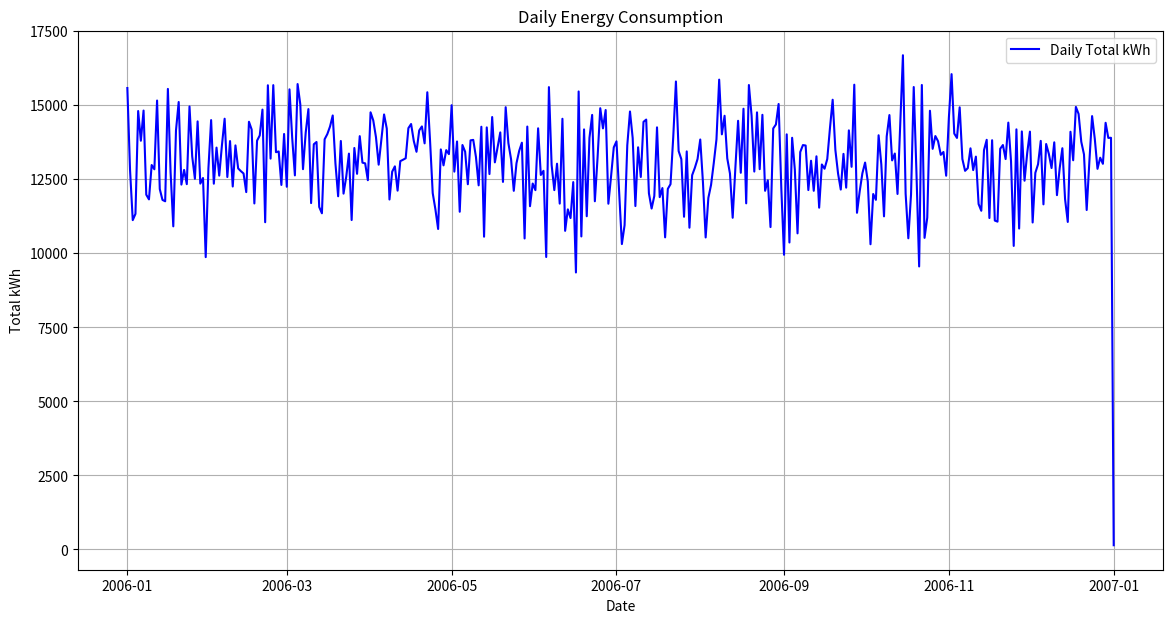
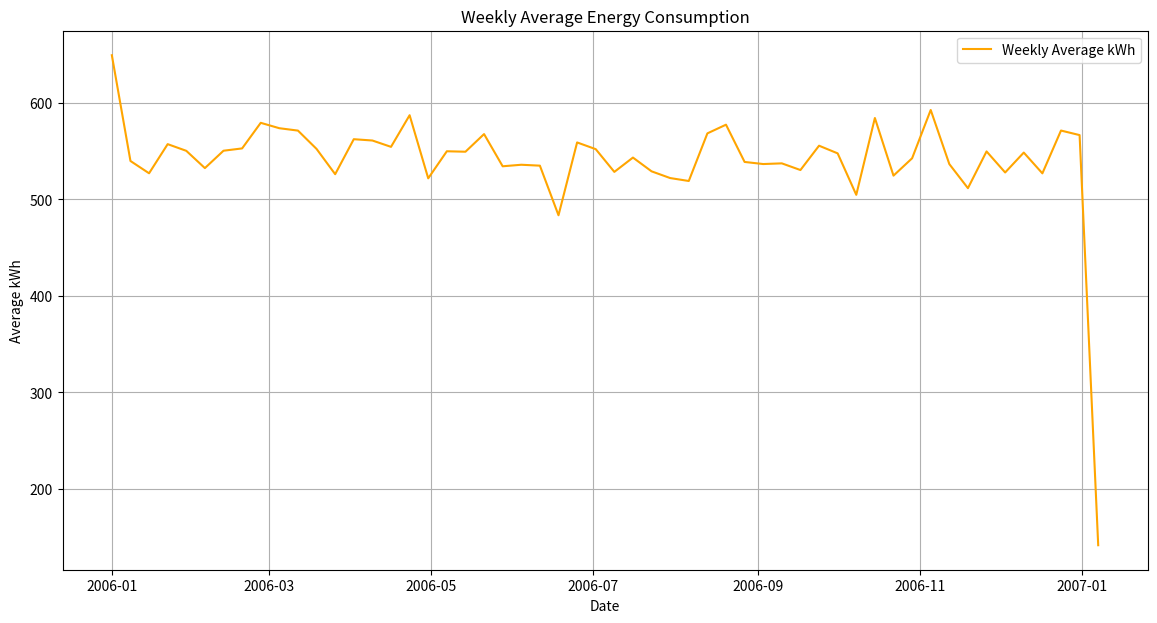

Source code (Python) for these figures, in order:
import pandas as pd 
import numpy as np  
import matplotlib.pyplot as plt

date_range = pd.date_range(start="2006-01-01", end="2007-01-01", freq="h")
np.random.seed(0)
energy_date = np.random.uniform(100, 1000, len(date_range))

df = pd.DataFrame({'Timestamps':date_range, 'Energy_Consumption':energy_date})
df.set_index('Timestamps', inplace=True)

daily_consumption = df.resample('D').sum()
daily_consumption.columns = ["Daily_Total_kWh"]

weekly_comsumption = df.resample('W').mean()
weekly_comsumption.columns = ["Weekly_Avg_kWh"]

plt.figure(figsize=(14, 7))
plt.plot(daily_consumption.index, daily_consumption['Daily_Total_kWh'], label='Daily Total kWh', color='blue')
plt.title('Daily Energy Consumption')
plt.xlabel('Date')
plt.ylabel('Total kWh')
plt.legend()
plt.grid()
plt.show()

plt.figure(figsize=(14, 7))
plt.plot(weekly_comsumption.index, weekly_comsumption['Weekly_Avg_kWh'], label='Weekly Average kWh', color='orange')
plt.title('Weekly Average Energy Consumption')
plt.xlabel('Date')  
plt.ylabel('Average kWh')
plt.legend()    
plt.grid()
plt.show()
